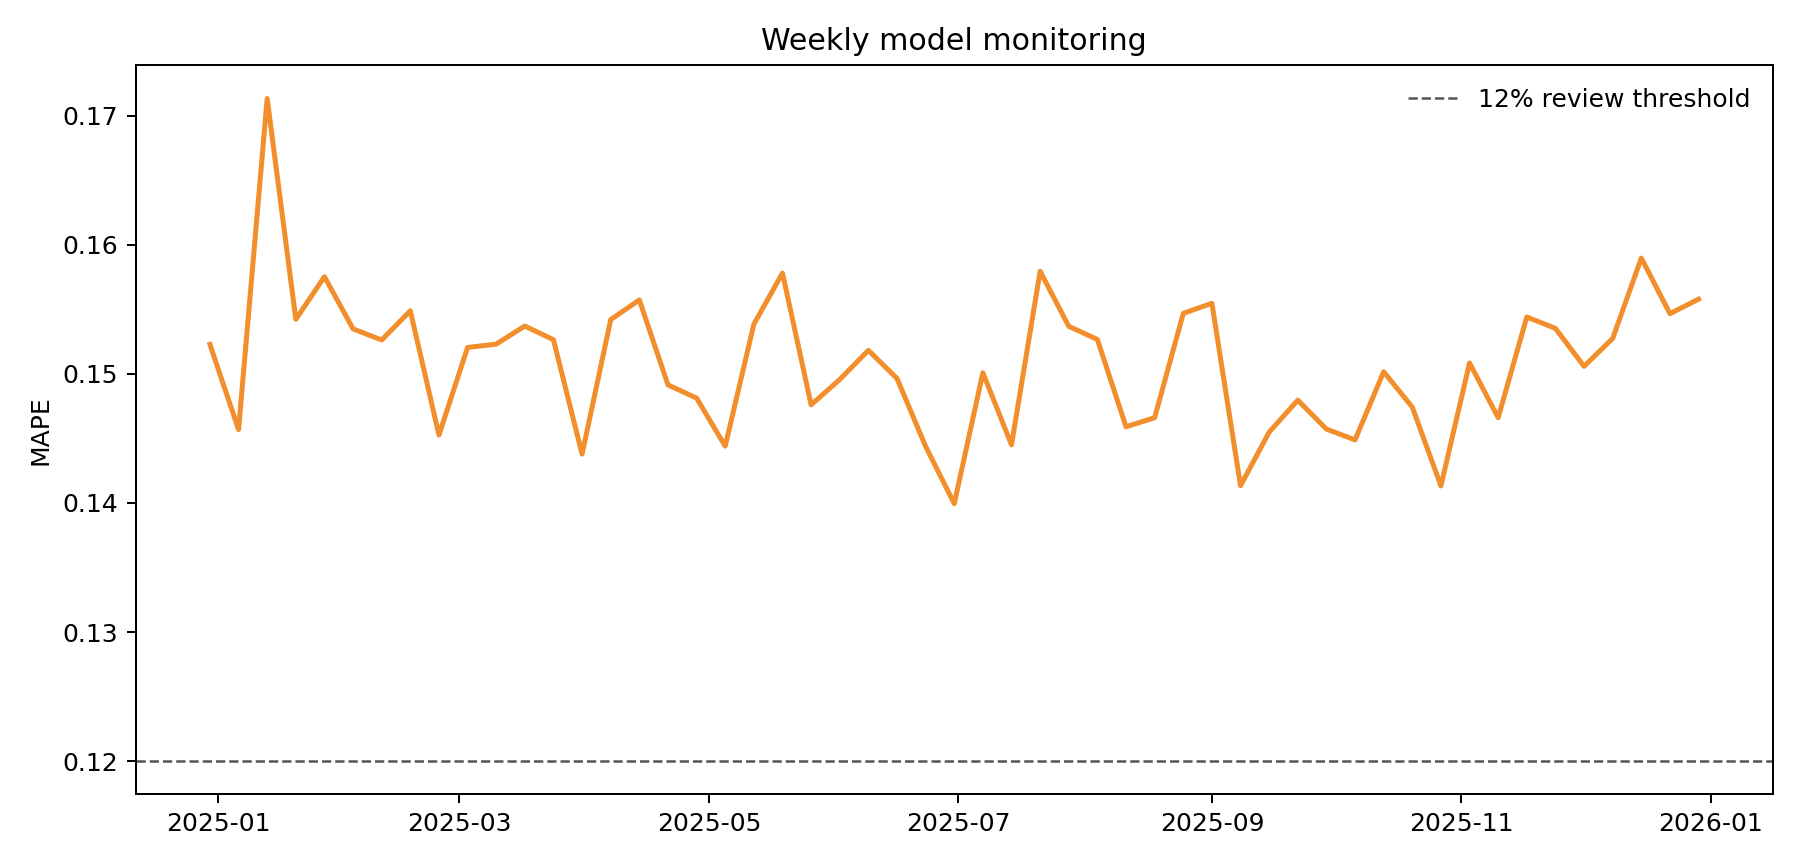

The data file committed next to this chart (first rows):
week_start, category, observations, mae, mape, bias
2024-12-30, cold_beverage, 180, 5.74, 0.1382, 0.81
2024-12-30, espresso, 180, 8.73, 0.107, -0.39
2024-12-30, food, 180, 5.4, 0.132, -1.13
2024-12-30, tea, 180, 5.36, 0.1436, -0.31
2024-12-30, whole_bean, 180, 3.19, 0.2406, -0.7
2025-01-06, cold_beverage, 252, 6.24, 0.1368, 0.33
2025-01-06, espresso, 252, 8.16, 0.0985, -0.58
2025-01-06, food, 252, 5.53, 0.1366, 0.15
2025-01-06, tea, 252, 5.36, 0.1382, -0.77
2025-01-06, whole_bean, 252, 2.77, 0.2183, -0.42
2025-01-13, cold_beverage, 252, 7.07, 0.1654, 1.11
2025-01-13, espresso, 252, 9.18, 0.1064, -1.27
2025-01-13, food, 252, 5.82, 0.1393, -0.32
2025-01-13, tea, 252, 5.53, 0.1426, -0.55
2025-01-13, whole_bean, 252, 3.54, 0.3029, -0.3
2025-01-20, cold_beverage, 252, 6.46, 0.1436, -0.08
2025-01-20, espresso, 252, 8.26, 0.0978, -0.39
2025-01-20, food, 252, 6.02, 0.144, -0.59
2025-01-20, tea, 252, 5.24, 0.1333, -0.89
2025-01-20, whole_bean, 252, 3.33, 0.2524, -0.62
2025-01-27, cold_beverage, 252, 6.6, 0.1432, 0.26
2025-01-27, espresso, 252, 8.76, 0.105, -0.84
2025-01-27, food, 252, 5.48, 0.1313, -0.63
2025-01-27, tea, 252, 5.8, 0.1497, -0.81
2025-01-27, whole_bean, 252, 3.21, 0.2584, -0.37
2025-02-03, cold_beverage, 252, 7.18, 0.1644, 0.68
2025-02-03, espresso, 252, 8.45, 0.1008, -1.06
2025-02-03, food, 252, 5.83, 0.1399, -0.53
2025-02-03, tea, 252, 5.28, 0.1382, -0.47
2025-02-03, whole_bean, 252, 2.96, 0.2241, -0.6
2025-02-10, cold_beverage, 252, 6.28, 0.1278, 0.31
2025-02-10, espresso, 252, 8.4, 0.1029, -0.06
2025-02-10, food, 252, 5.81, 0.144, 0.2
2025-02-10, tea, 252, 5.21, 0.1412, -0.59
2025-02-10, whole_bean, 252, 3.0, 0.2472, -0.29
2025-02-17, cold_beverage, 252, 6.45, 0.1334, -0.01
2025-02-17, espresso, 252, 8.23, 0.1073, 0.23
2025-02-17, food, 252, 5.58, 0.1366, -0.58
2025-02-17, tea, 252, 5.53, 0.149, -0.71
2025-02-17, whole_bean, 252, 3.15, 0.2481, -0.69
2025-02-24, cold_beverage, 252, 6.54, 0.121, -1.01
2025-02-24, espresso, 252, 8.28, 0.1021, -0.41
2025-02-24, food, 252, 5.63, 0.1339, -0.71
2025-02-24, tea, 252, 5.66, 0.1489, -1.18
2025-02-24, whole_bean, 252, 2.91, 0.2204, -0.58
2025-03-03, cold_beverage, 252, 7.33, 0.1337, -1.16
2025-03-03, espresso, 252, 8.7, 0.1064, -1.21
2025-03-03, food, 252, 5.69, 0.1346, -0.66
2025-03-03, tea, 252, 5.23, 0.1442, -0.12
2025-03-03, whole_bean, 252, 2.96, 0.2413, -0.25
2025-03-10, cold_beverage, 252, 7.15, 0.1229, -2.15
2025-03-10, espresso, 252, 8.68, 0.1036, -1.21
2025-03-10, food, 252, 5.68, 0.1328, -0.99
2025-03-10, tea, 252, 5.09, 0.1382, -0.84
2025-03-10, whole_bean, 252, 3.22, 0.264, -0.57
2025-03-17, cold_beverage, 252, 7.38, 0.1217, -2.31
2025-03-17, espresso, 252, 8.28, 0.1015, -0.79
2025-03-17, food, 252, 5.95, 0.137, -0.69
2025-03-17, tea, 252, 5.17, 0.1456, 0.01
2025-03-17, whole_bean, 252, 3.01, 0.2627, -0.29
... 205 more rows
